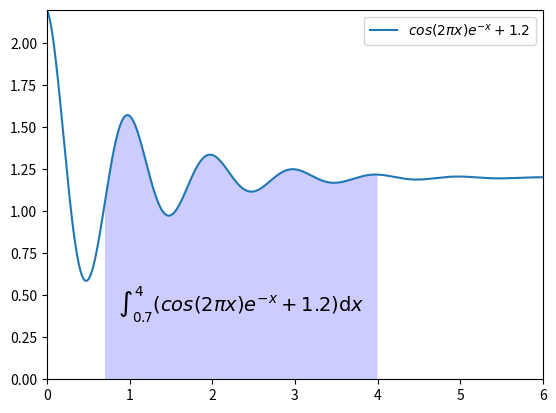

Write Python code to recreate this figure.
import numpy as np
from matplotlib import pyplot as plt

x = np.linspace(0,6,1000)
y = np.cos(2*np.pi*x)*np.exp(-x)+1.2

plt.axis([np.min(x),np.max(x),0,np.max(y)])     #坐标范围
plt.plot(x,y,label="$cos(2πx)e^{-x}+1.2$")      #画曲线，带图示
plt.fill_between(x,y1=y,y2=0,where=(x>=0.7)&(x<=4),   #填充积分区域
                 facecolor='blue',alpha=0.2)
plt.text(0.5*(0.7+4),0.4,r"$\int_{0.7}^4(cos(2πx)e^{-x}+1.2)\mathrm{d}x$",
         horizontalalignment='center',fontsize=14)          #增加说明文本
plt.legend()                                    #显示图示
plt.show()

